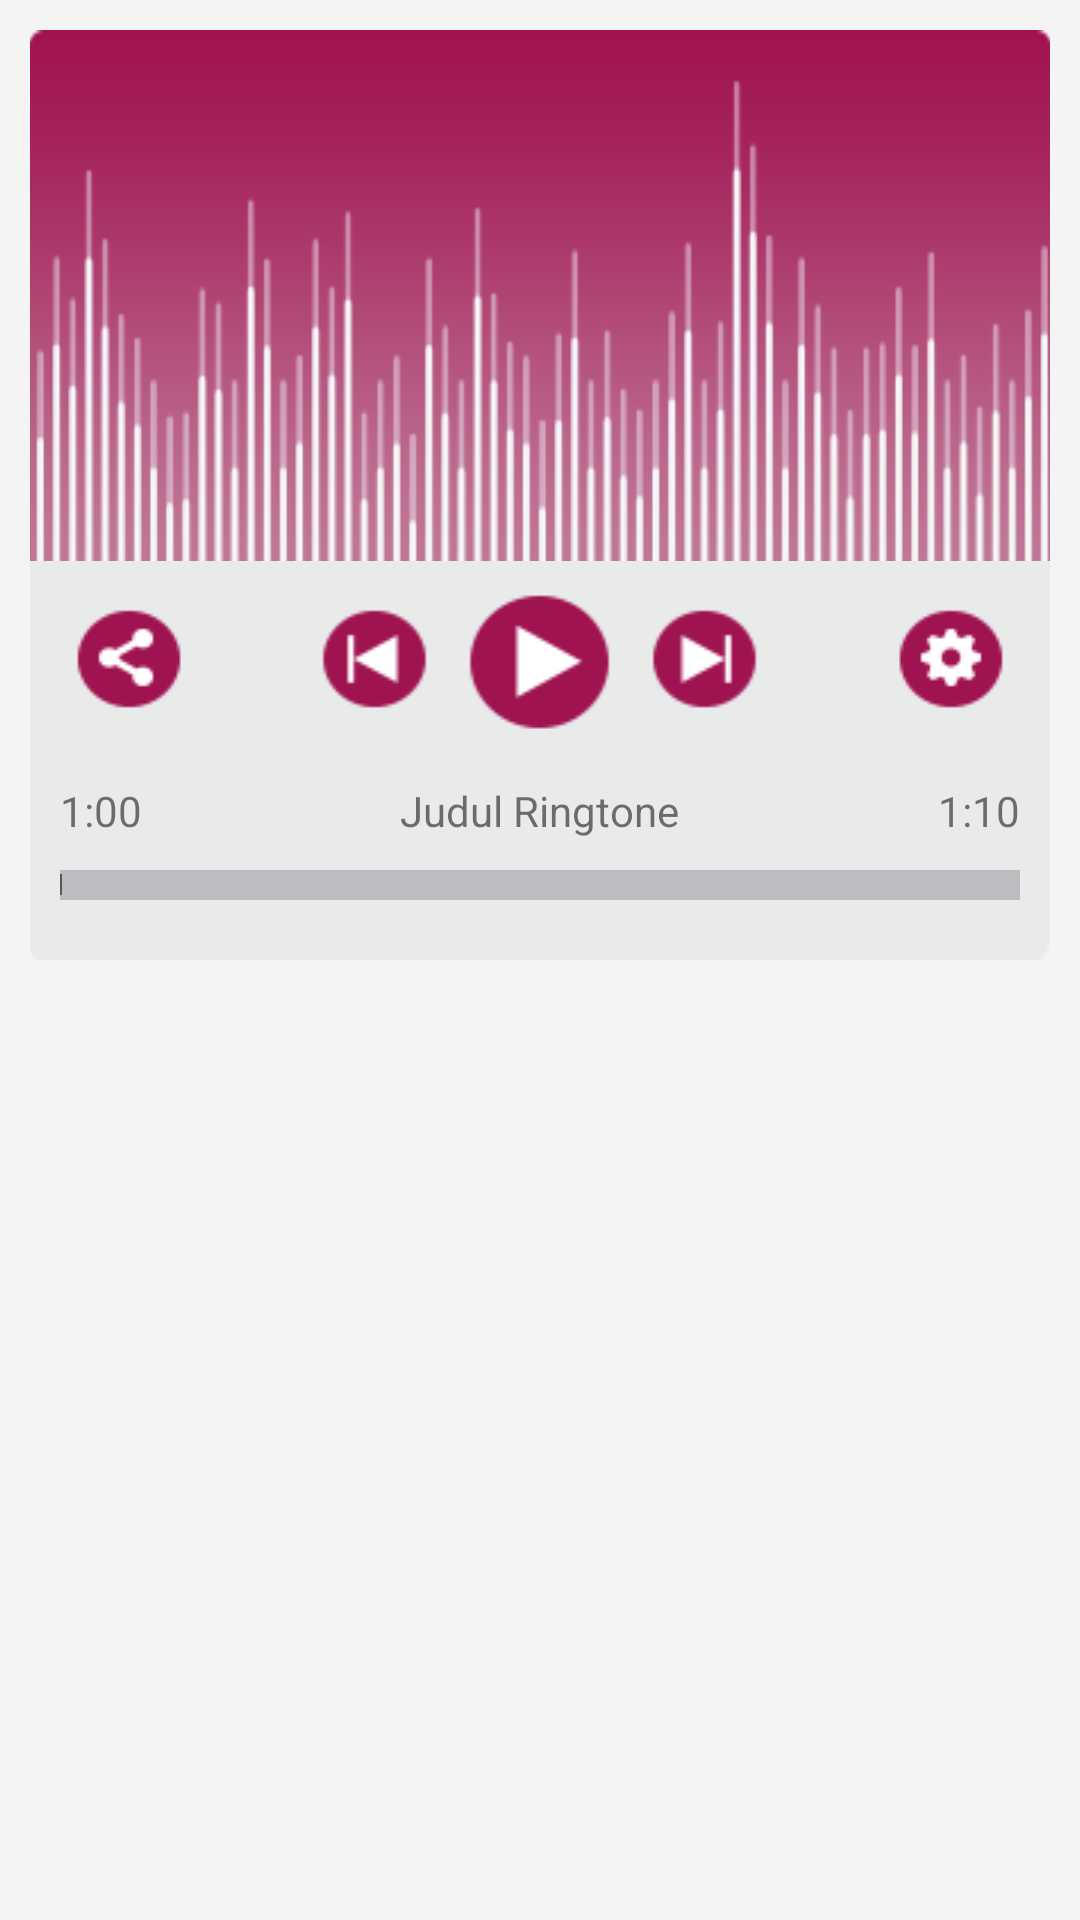

Here is an Android app screen rendered from its layout file. Give the layout XML and the strings, colors and styles it references.
<!-- AndroidManifest.xml: application theme StyleRingtoneLab -->
<!-- res/layout/activity_pemutar_ringtone.xml -->
<?xml version="1.0" encoding="utf-8"?>
<RelativeLayout xmlns:android="http://schemas.android.com/apk/res/android"
    android:layout_width="match_parent"
    android:layout_height="match_parent"
    android:padding="10dp"
    android:background="#F4F4F4">

    <LinearLayout
        android:id="@+id/iklanBannerStartAppPlayer"
        android:layout_alignParentTop="true"
        android:layout_width="match_parent"
        android:layout_height="wrap_content"
        android:gravity="center"
        android:orientation="horizontal"
        android:visibility="gone"
        android:layout_marginBottom="5dp"/>

    <LinearLayout
        android:layout_below="@+id/iklanBannerStartAppPlayer"
        android:layout_above="@+id/iklanNativePlayer"
        android:orientation="vertical"
        android:layout_width="match_parent"
        android:layout_height="match_parent"
        android:weightSum="3.5"
        android:layout_marginBottom="10dp">
        <LinearLayout
            android:layout_width="match_parent"
            android:layout_height="0dp"
            android:layout_weight="2"
            android:gravity="center">
            <ImageView
                android:scaleType="fitXY"
                android:layout_width="match_parent"
                android:layout_height="match_parent"
                android:src="@drawable/equ"
                />
        </LinearLayout>
        <LinearLayout
            android:orientation="vertical"
            android:background="@drawable/wadah_icon"
            android:layout_width="match_parent"
            android:layout_height="0dp"
            android:layout_weight="1.5"
            android:weightSum="5"
            android:gravity="center">
            <LinearLayout
                android:weightSum="4"
                android:orientation="horizontal"
                android:layout_width="match_parent"
                android:layout_height="0dp"
                android:layout_weight="2.5"
                android:padding="5dp">
                <LinearLayout
                    android:layout_weight="1"
                    android:layout_width="0dp"
                    android:layout_height="match_parent"
                    android:gravity="center_vertical">
                    <ImageView
                        android:id="@+id/share"
                        android:layout_marginLeft="10dp"
                        android:layout_width="wrap_content"
                        android:layout_height="wrap_content"
                        android:src="@drawable/share"/>
                </LinearLayout>
                <LinearLayout
                    android:orientation="horizontal"
                    android:layout_weight="2"
                    android:layout_width="0dp"
                    android:layout_height="match_parent"
                    android:gravity="center"
                    android:weightSum="3">
                    <ImageView
                        android:id="@+id/prev"
                        android:layout_weight="1"
                        android:layout_width="0dp"
                        android:layout_height="wrap_content"
                        android:src="@drawable/prev"/>
                    <ImageView
                        android:id="@+id/playpause"
                        android:layout_weight="1"
                        android:layout_width="0dp"
                        android:layout_height="wrap_content"
                        android:src="@drawable/play"/>
                    <ImageView
                        android:id="@+id/next"
                        android:layout_weight="1"
                        android:layout_width="0dp"
                        android:layout_height="wrap_content"
                        android:src="@drawable/next"/>
                </LinearLayout>
                <LinearLayout
                    android:layout_weight="1"
                    android:layout_width="0dp"
                    android:layout_height="match_parent"
                    android:gravity="right">
                    <ImageView
                        android:id="@+id/set"
                        android:layout_marginRight="10dp"
                        android:layout_gravity="center_vertical"
                        android:layout_width="wrap_content"
                        android:layout_height="wrap_content"
                        android:src="@drawable/set"/>
                </LinearLayout>
            </LinearLayout>
            <RelativeLayout
                android:orientation="vertical"
                android:layout_width="match_parent"
                android:layout_height="0dp"
                android:layout_weight="2.5">
                <LinearLayout
                    android:layout_marginBottom="3dp"
                    android:layout_above="@+id/seekbar"
                    android:layout_width="match_parent"
                    android:layout_height="match_parent"
                    android:gravity="center">
                    <TextView
                        android:id="@+id/waktuSaatIni"
                        android:layout_marginLeft="10dp"
                        android:layout_width="wrap_content"
                        android:layout_height="wrap_content"
                        android:text="1:00"/>
                    <LinearLayout
                        android:layout_marginRight="10dp"
                        android:layout_marginLeft="10dp"
                        android:layout_weight="1"
                        android:layout_width="0dp"
                        android:layout_height="wrap_content"
                        android:gravity="center">
                        <TextView
                            android:id="@+id/judulRingtone"
                            android:ellipsize="marquee"
                            android:focusable="true"
                            android:focusableInTouchMode="true"
                            android:singleLine="true"
                            android:layout_width="wrap_content"
                            android:layout_height="wrap_content"
                            android:text="Judul Ringtone"/>
                    </LinearLayout>
                    <TextView
                        android:id="@+id/panjangWaktuRingtone"
                        android:layout_marginRight="10dp"
                        android:layout_width="wrap_content"
                        android:layout_height="wrap_content"
                        android:text="1:10"/>
                </LinearLayout>
                <SeekBar
                    android:layout_marginLeft="10dp"
                    android:layout_marginRight="10dp"
                    android:layout_alignParentBottom="true"
                    android:padding="0dp"
                    android:id="@+id/seekbar"
                    android:layout_width="match_parent"
                    android:layout_height="10dp"
                    android:thumb="@drawable/seek3"
                    android:progressDrawable="@drawable/seekbar_progress"
                    android:layout_marginBottom="20dp"/>
            </RelativeLayout>

        </LinearLayout>

    </LinearLayout>

    <LinearLayout
        android:gravity="center"
        android:layout_alignParentBottom="true"
        android:layout_width="match_parent"
        android:layout_height="300dp"
        android:id="@+id/iklanNativePlayer"
        android:orientation="horizontal" />

</RelativeLayout>
<!-- resources referenced by this layout -->
<resources>
  <!-- drawable equ: png bitmap (drawable, 13384 bytes) -->
  <!-- drawable next: png bitmap (drawable, 3538 bytes) -->
  <!-- drawable play: png bitmap (drawable, 3884 bytes) -->
  <!-- drawable prev: png bitmap (drawable, 3537 bytes) -->
  <!-- drawable seek3: png bitmap (drawable, 2799 bytes) -->
  <!-- drawable seekbar_progress (drawable) -->
  <?xml version="1.0" encoding="utf-8"?>
  <layer-list xmlns:android="http://schemas.android.com/apk/res/android">
      <item android:id="@android:id/background"
          android:drawable="@drawable/seek2"
          android:dither="true">
      </item>
      <item android:id="@android:id/secondaryProgress">
          <clip>
              <shape>
                  <gradient
                      android:startColor="#80028ac8"
                      android:centerColor="#80127fb1"
                      android:centerY="0.75"
                      android:endColor="#a004638f"
                      android:angle="270"
                  />
              </shape>
          </clip>
      </item>
      <item
          android:id="@android:id/progress"
          android:drawable="@drawable/seekbar_progress_bg"
      />
  </layer-list>
  <!-- drawable set: png bitmap (drawable, 3837 bytes) -->
  <!-- drawable share: png bitmap (drawable, 3775 bytes) -->
  <!-- drawable wadah_icon: png bitmap (drawable, 3249 bytes) -->
  <style name="StyleRingtoneLab" parent="MyMaterialTheme.Base">
  
      </style>
  <!-- drawable seek2: png bitmap (drawable, 2812 bytes) -->
  <!-- drawable seekbar_progress_bg (drawable) -->
  <?xml version="1.0" encoding="utf-8"?>
   <layer-list xmlns:android="http://schemas.android.com/apk/res/android">    
      <item>
          <clip>
          <bitmap xmlns:android="http://schemas.android.com/apk/res/android"
              android:src="@drawable/seek1"
              android:tileMode="repeat"
              android:antialias="true"
              android:dither="false"
              android:filter="false"
              android:gravity="left"
          />
          </clip>
      </item>
  </layer-list>
  <style name="MyMaterialTheme.Base" parent="Theme.AppCompat.Light.DarkActionBar">
          <item name="windowNoTitle">true</item>
          <item name="windowActionBar">false</item>
          <item name="colorPrimary">#125688</item>
          <item name="colorPrimaryDark">#125688</item>
          <item name="colorAccent">#bdc3c7</item>
      </style>
  <!-- drawable seek1: png bitmap (drawable, 2811 bytes) -->
</resources>
